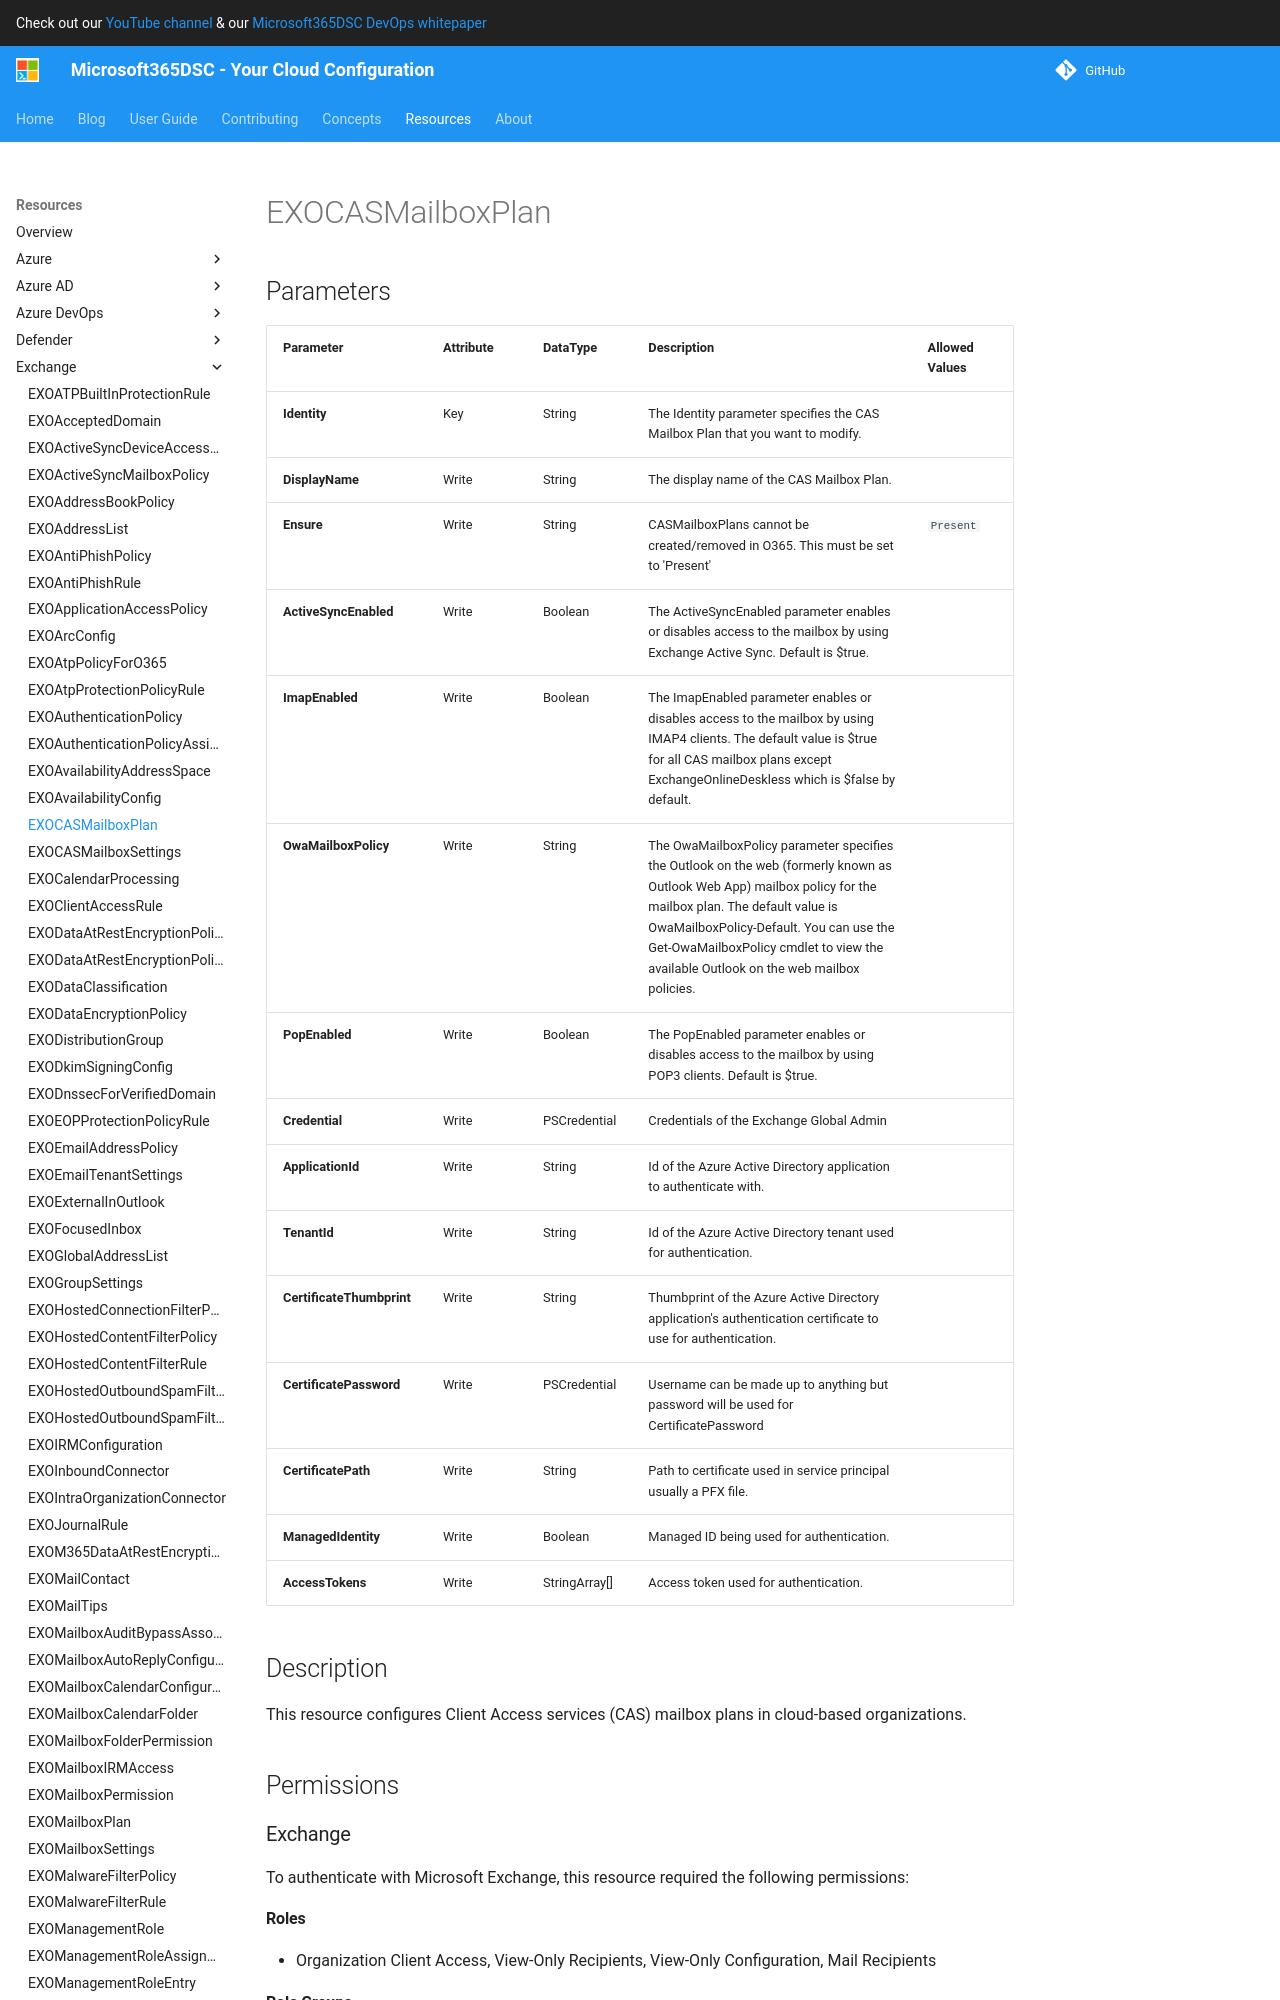

repository: microsoft/Microsoft365DSC · page: resources/exchange/EXOCASMailboxPlan/index.html · generator: mkdocs

# EXOCASMailboxPlan

## Parameters

| Parameter | Attribute | DataType | Description | Allowed Values |
| --- | --- | --- | --- | --- |
| **Identity** | Key | String | The Identity parameter specifies the CAS Mailbox Plan that you want to modify. | |
| **DisplayName** | Write | String | The display name of the CAS Mailbox Plan. | |
| **Ensure** | Write | String | CASMailboxPlans cannot be created/removed in O365.  This must be set to 'Present' | `Present` |
| **ActiveSyncEnabled** | Write | Boolean | The ActiveSyncEnabled parameter enables or disables access to the mailbox by using Exchange Active Sync. Default is $true. | |
| **ImapEnabled** | Write | Boolean | The ImapEnabled parameter enables or disables access to the mailbox by using IMAP4 clients. The default value is $true for all CAS mailbox plans except ExchangeOnlineDeskless which is $false by default. | |
| **OwaMailboxPolicy** | Write | String | The OwaMailboxPolicy parameter specifies the Outlook on the web (formerly known as Outlook Web App) mailbox policy for the mailbox plan. The default value is OwaMailboxPolicy-Default. You can use the Get-OwaMailboxPolicy cmdlet to view the available Outlook on the web mailbox policies. | |
| **PopEnabled** | Write | Boolean | The PopEnabled parameter enables or disables access to the mailbox by using POP3 clients. Default is $true. | |
| **Credential** | Write | PSCredential | Credentials of the Exchange Global Admin | |
| **ApplicationId** | Write | String | Id of the Azure Active Directory application to authenticate with. | |
| **TenantId** | Write | String | Id of the Azure Active Directory tenant used for authentication. | |
| **CertificateThumbprint** | Write | String | Thumbprint of the Azure Active Directory application's authentication certificate to use for authentication. | |
| **CertificatePassword** | Write | PSCredential | Username can be made up to anything but password will be used for CertificatePassword | |
| **CertificatePath** | Write | String | Path to certificate used in service principal usually a PFX file. | |
| **ManagedIdentit
